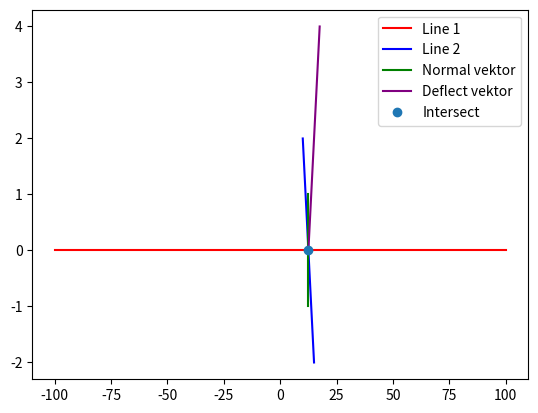

Generate this figure with matplotlib:

import matplotlib.pyplot as plt
import numpy as np


# UNUSED - CONVERTED TO CYTHON!
def line_intersection(p1: tuple, p2: tuple, p3: tuple, p4: tuple) -> tuple | None:
    """Finds the intersection coord of two line segments if it exists. Returns the coord or none"""
    x1, y1 = p1
    x2, y2 = p2
    x3, y3 = p3
    x4, y4 = p4
    
    # Early bounding box rejection
    if (max(x1, x2) < min(x3, x4) or min(x1, x2) > max(x3, x4) or
        (max(y1, y2) < min(y3, y4) or min(y1, y2) > max(y3, y4))):
        return (-1.0, -1.0)
    
    # Calculate determinants
    denominator = (x1 - x2) * (y3 - y4) - (y1 - y2) * (x3 - x4)
        
    # If denominator is zero, the lines are parallel or coincident
    if denominator == 0:
        return (-1.0, -1.0)  # No intersection
    
    # Compute the intersection point using Cramer's Rule    
    px = ((x1*y2 - y1*x2) * (x3 - x4) - (x1 - x2) * (x3*y4 - y3*x4)) / denominator
    py = ((x1*y2 - y1*x2) * (y3 - y4) - (y1 - y2) * (x3*y4 - y3*x4)) / denominator

    epsilon = 1e-9
    if (min(x1, x2) - epsilon <= px <= max(x1, x2) + epsilon and 
        min(y1, y2) - epsilon <= py <= max(y1, y2) + epsilon and
        min(x3, x4) - epsilon <= px <= max(x3, x4) + epsilon and
        min(y3, y4) - epsilon <= py <= max(y3, y4) + epsilon):
        return (px, py)  # Intersection point
    
    return (-1.0, -1.0)  # The intersection is outside the segment

def find_normal_vectors(start_point: tuple, end_point: tuple) -> tuple:
    """Returns two possible unit normal vectors to the line segment."""
    x1, y1 = start_point
    x2, y2 = end_point
    
    # Compute direction vector
    dx = x2 - x1
    dy = y2 - y1
    
    # Normalize to unit length
    length = np.sqrt(dx**2 + dy**2)
    if length == 0:
        raise ValueError("Start and end points must be different")
    
    dx /= length
    dy /= length
    
    # Return two perpendicular unit normal vectors  
    return (-dy, dx), (dy, -dx)
    
def find_deflect_vector(normal_vector: tuple, vector_to_deflect: tuple) -> tuple:
    
    # Hvis 2 taller under kommer under/lig 1 så vil skudene stoppe ved vægge og give en fed effect (kunne bruges til noget visuelt) over 2 vil bounce give mere fart og mellem 2-1 vil skud blive langsomere
    return vector_to_deflect - 2 * (np.array(vector_to_deflect) @ np.array(normal_vector)) * np.array(normal_vector)
    

if __name__ == "__main__":
        # Example usage
    p1 = (-100, 0)
    p2 = (100, 0)
    p3 = (10, 2)
    p4 = (15, -2)

    # Find the 2 normal vectors
    nv_p1, nv_p2 = find_normal_vectors(p1, p2)


    projectile_vector = (p4[0] - p3[0], p4[1] - p3[1])

    deflect_v = find_deflect_vector(nv_p1, projectile_vector)

    intersection = line_intersection(p1, p2, p3, p4)

    if intersection != None:
        # Move tangent vector to intersection:
        ix, iy = intersection

        # Unpack the 2 normal vector points
        nv1_x, nv1_y  = nv_p1
        nv2_x, nv2_y  = nv_p2

        # Add intersection amount to x and y
        nv_p1 = nv1_x + ix, nv1_y + iy
        nv_p2 = nv2_x + ix, nv2_y + iy


    fig, ax = plt.subplots()
    ax.plot([p1[0],p2[0]],[p1[1],p2[1]], "red", label="Line 1")
    ax.plot([p3[0],p4[0]],[p3[1],p4[1]], "blue", label="Line 2")

    if intersection != None:
        # Normal vektor:
        ax.plot([nv_p1[0],nv_p2[0]],[nv_p1[1],nv_p2[1]], "green", label="Normal vektor")

        # Deflect vektor:
        # adds deflect vector to the intercept point. 
        ax.plot([ix, ix + deflect_v[0]],[iy, iy + deflect_v[1]], "purple", label="Deflect vektor")

        # Intersect point:
        ax.plot([intersection[0]],[intersection[1]],"o",label="Intersect")

    if intersection == None:
        print("No intersect")
        
    ax.legend()

    plt.show()
